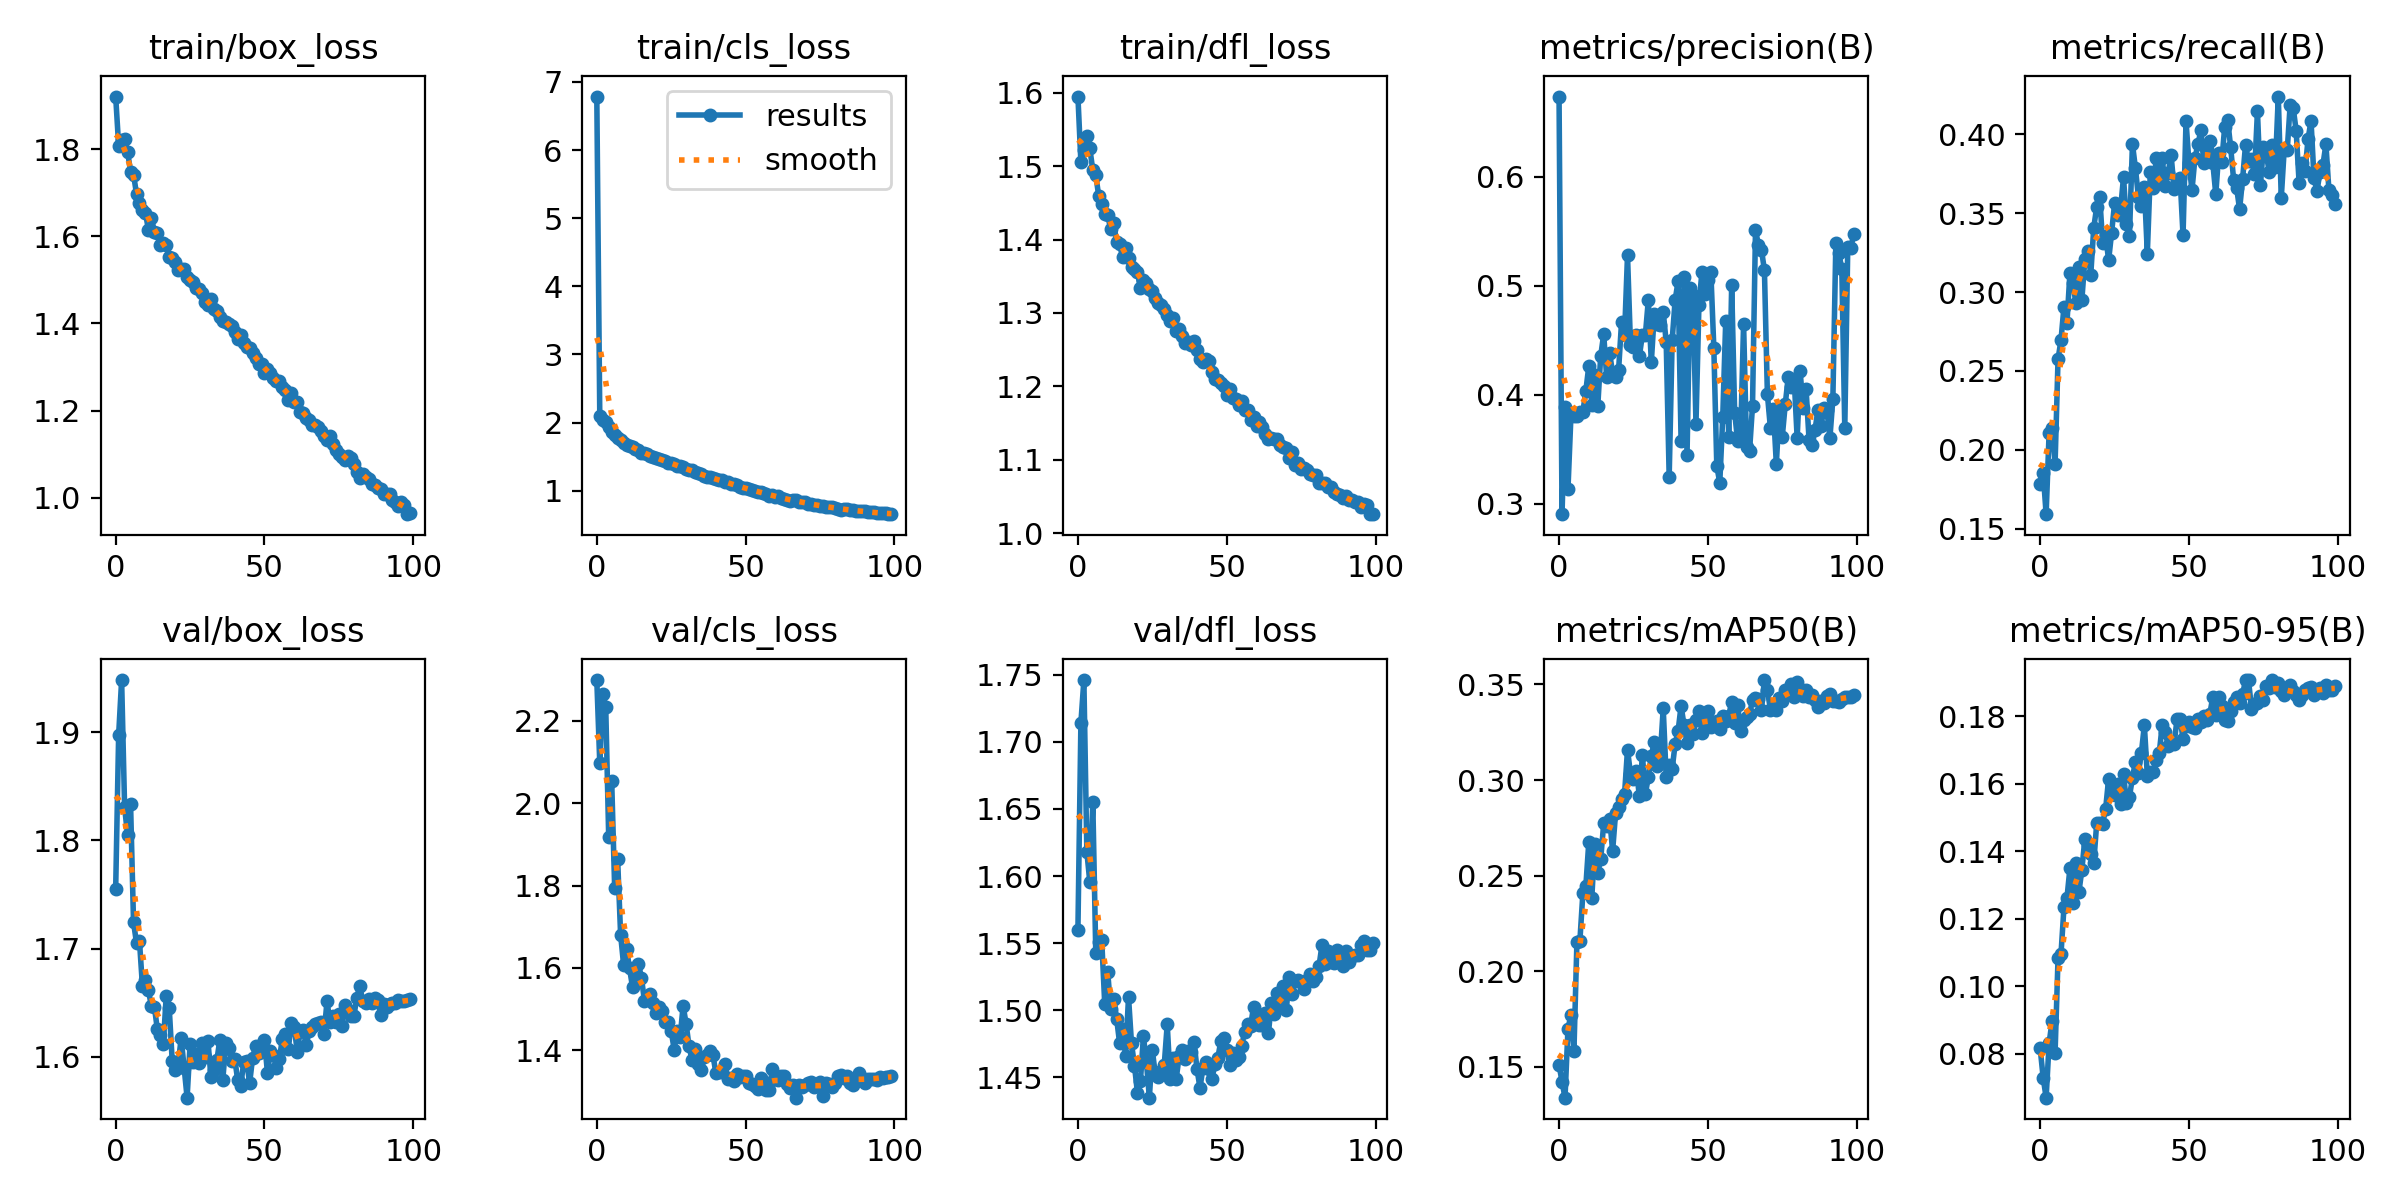

Source data for this figure (header and first rows):
epoch, train/box_loss, train/cls_loss, train/dfl_loss, metrics/precision(B), metrics/recall(B), metrics/mAP50(B), metrics/mAP50-95(B), val/box_loss, val/cls_loss, val/dfl_loss, lr/pg0, lr/pg1, lr/pg2
0, 1.921, 6.786, 1.595, 0.6735, 0.178, 0.151, 0.08151, 1.755, 2.299, 1.56, 0.000274, 0.000274, 0.000274
1, 1.808, 2.1, 1.505, 0.2904, 0.1855, 0.1423, 0.07287, 1.898, 2.097, 1.714, 0.0005462, 0.0005462, 0.0005462
2, 1.822, 2.035, 1.523, 0.3886, 0.1591, 0.1339, 0.06692, 1.948, 2.265, 1.746, 0.0008129, 0.0008129, 0.0008129
3, 1.824, 2.005, 1.54, 0.3137, 0.2107, 0.1701, 0.08302, 1.831, 2.233, 1.618, 0.0008083, 0.0008083, 0.0008083
4, 1.794, 1.932, 1.524, 0.3812, 0.2137, 0.1771, 0.08962, 1.805, 1.917, 1.595, 0.0008083, 0.0008083, 0.0008083
5, 1.748, 1.857, 1.494, 0.3807, 0.1908, 0.1582, 0.08004, 1.834, 2.054, 1.655, 0.0008, 0.0008, 0.0008
6, 1.742, 1.814, 1.488, 0.3804, 0.2574, 0.2152, 0.1083, 1.724, 1.795, 1.542, 0.0007918, 0.0007918, 0.0007918
7, 1.697, 1.766, 1.459, 0.3837, 0.2697, 0.216, 0.1096, 1.705, 1.863, 1.551, 0.0007835, 0.0007835, 0.0007835
8, 1.677, 1.742, 1.448, 0.3842, 0.2908, 0.2407, 0.1234, 1.707, 1.681, 1.552, 0.0007753, 0.0007753, 0.0007753
9, 1.66, 1.699, 1.435, 0.4037, 0.2806, 0.2445, 0.1261, 1.665, 1.608, 1.505, 0.000767, 0.000767, 0.000767
10, 1.654, 1.674, 1.434, 0.4263, 0.3121, 0.2676, 0.1349, 1.671, 1.645, 1.529, 0.0007588, 0.0007588, 0.0007588
11, 1.615, 1.651, 1.414, 0.391, 0.3055, 0.2383, 0.1246, 1.662, 1.599, 1.501, 0.0007505, 0.0007505, 0.0007505
12, 1.643, 1.647, 1.422, 0.4183, 0.2929, 0.2668, 0.1363, 1.647, 1.554, 1.508, 0.0007423, 0.0007423, 0.0007423
13, 1.61, 1.611, 1.397, 0.3893, 0.3159, 0.2515, 0.1278, 1.646, 1.59, 1.494, 0.000734, 0.000734, 0.000734
14, 1.609, 1.604, 1.394, 0.4357, 0.2949, 0.2586, 0.1344, 1.625, 1.609, 1.476, 0.0007258, 0.0007258, 0.0007258
15, 1.581, 1.56, 1.376, 0.4555, 0.3207, 0.2773, 0.1436, 1.62, 1.577, 1.486, 0.0007175, 0.0007175, 0.0007175
16, 1.586, 1.554, 1.389, 0.4163, 0.3261, 0.2759, 0.1419, 1.612, 1.52, 1.466, 0.0007093, 0.0007093, 0.0007093
17, 1.579, 1.541, 1.375, 0.4384, 0.3111, 0.2798, 0.139, 1.657, 1.526, 1.51, 0.0007011, 0.0007011, 0.0007011
18, 1.553, 1.504, 1.363, 0.4195, 0.3407, 0.2629, 0.1365, 1.645, 1.537, 1.475, 0.0006928, 0.0006928, 0.0006928
19, 1.551, 1.491, 1.359, 0.4162, 0.3541, 0.2828, 0.1484, 1.596, 1.515, 1.459, 0.0006846, 0.0006846, 0.0006846
20, 1.54, 1.483, 1.356, 0.4224, 0.3604, 0.2857, 0.1483, 1.588, 1.49, 1.438, 0.0006763, 0.0006763, 0.0006763
21, 1.522, 1.465, 1.333, 0.4668, 0.3308, 0.2902, 0.1481, 1.593, 1.504, 1.447, 0.0006681, 0.0006681, 0.0006681
22, 1.524, 1.444, 1.345, 0.4543, 0.3356, 0.2925, 0.1526, 1.617, 1.496, 1.481, 0.0006598, 0.0006598, 0.0006598
23, 1.526, 1.442, 1.341, 0.5278, 0.3201, 0.3159, 0.1615, 1.59, 1.469, 1.462, 0.0006516, 0.0006516, 0.0006516
24, 1.506, 1.413, 1.332, 0.4461, 0.3376, 0.3032, 0.1594, 1.562, 1.468, 1.435, 0.0006433, 0.0006433, 0.0006433
25, 1.499, 1.414, 1.329, 0.4434, 0.3563, 0.3005, 0.1565, 1.611, 1.447, 1.47, 0.0006351, 0.0006351, 0.0006351
26, 1.495, 1.389, 1.32, 0.4547, 0.3488, 0.305, 0.1598, 1.595, 1.402, 1.452, 0.0006268, 0.0006268, 0.0006268
27, 1.482, 1.359, 1.314, 0.4356, 0.3523, 0.2915, 0.1541, 1.602, 1.446, 1.45, 0.0006186, 0.0006186, 0.0006186
28, 1.478, 1.361, 1.311, 0.455, 0.3729, 0.313, 0.1627, 1.594, 1.432, 1.454, 0.0006103, 0.0006103, 0.0006103
29, 1.471, 1.344, 1.305, 0.4548, 0.3434, 0.2929, 0.1544, 1.613, 1.508, 1.459, 0.0006021, 0.0006021, 0.0006021
30, 1.448, 1.312, 1.297, 0.487, 0.3357, 0.3014, 0.1562, 1.599, 1.465, 1.489, 0.0005939, 0.0005939, 0.0005939
31, 1.442, 1.303, 1.288, 0.43, 0.3939, 0.3128, 0.1617, 1.615, 1.41, 1.449, 0.0005856, 0.0005856, 0.0005856
32, 1.455, 1.297, 1.293, 0.4742, 0.3785, 0.3199, 0.1665, 1.581, 1.377, 1.465, 0.0005774, 0.0005774, 0.0005774
33, 1.433, 1.27, 1.275, 0.4652, 0.3603, 0.3071, 0.1632, 1.588, 1.403, 1.449, 0.0005691, 0.0005691, 0.0005691
34, 1.428, 1.261, 1.279, 0.464, 0.3548, 0.3127, 0.1691, 1.597, 1.368, 1.466, 0.0005609, 0.0005609, 0.0005609
35, 1.414, 1.238, 1.268, 0.4759, 0.3669, 0.3374, 0.1773, 1.616, 1.352, 1.47, 0.0005526, 0.0005526, 0.0005526
36, 1.405, 1.219, 1.26, 0.4484, 0.3243, 0.3013, 0.1624, 1.579, 1.384, 1.464, 0.0005444, 0.0005444, 0.0005444
37, 1.404, 1.206, 1.261, 0.3247, 0.3759, 0.3079, 0.1635, 1.613, 1.389, 1.47, 0.0005361, 0.0005361, 0.0005361
38, 1.4, 1.199, 1.257, 0.4497, 0.3662, 0.3057, 0.1635, 1.608, 1.399, 1.469, 0.0005279, 0.0005279, 0.0005279
39, 1.394, 1.192, 1.262, 0.4867, 0.385, 0.3188, 0.1669, 1.596, 1.389, 1.476, 0.0005196, 0.0005196, 0.0005196
40, 1.381, 1.165, 1.25, 0.5042, 0.3698, 0.3257, 0.169, 1.598, 1.345, 1.456, 0.0005114, 0.0005114, 0.0005114
41, 1.365, 1.15, 1.238, 0.3575, 0.3848, 0.3388, 0.1774, 1.578, 1.349, 1.442, 0.0005031, 0.0005031, 0.0005031
42, 1.373, 1.152, 1.233, 0.5081, 0.3675, 0.3285, 0.1754, 1.573, 1.347, 1.457, 0.0004949, 0.0004949, 0.0004949
43, 1.356, 1.124, 1.237, 0.3447, 0.3757, 0.3191, 0.1712, 1.595, 1.367, 1.461, 0.0004866, 0.0004866, 0.0004866
44, 1.345, 1.123, 1.234, 0.4983, 0.3866, 0.3289, 0.172, 1.596, 1.332, 1.456, 0.0004784, 0.0004784, 0.0004784
45, 1.344, 1.105, 1.219, 0.4919, 0.3651, 0.3243, 0.1719, 1.575, 1.333, 1.448, 0.0004702, 0.0004702, 0.0004702
46, 1.333, 1.091, 1.21, 0.3731, 0.3695, 0.3313, 0.1792, 1.599, 1.325, 1.46, 0.0004619, 0.0004619, 0.0004619
47, 1.321, 1.078, 1.208, 0.4825, 0.3725, 0.336, 0.1792, 1.61, 1.343, 1.464, 0.0004536, 0.0004536, 0.0004536
48, 1.307, 1.054, 1.204, 0.5123, 0.3359, 0.3244, 0.1733, 1.604, 1.336, 1.477, 0.0004454, 0.0004454, 0.0004454
49, 1.307, 1.038, 1.201, 0.4926, 0.4084, 0.3338, 0.1771, 1.607, 1.338, 1.479, 0.0004372, 0.0004372, 0.0004372
50, 1.285, 1.037, 1.188, 0.5051, 0.3815, 0.3361, 0.1782, 1.615, 1.339, 1.471, 0.0004289, 0.0004289, 0.0004289
51, 1.295, 1.025, 1.197, 0.5126, 0.3646, 0.3275, 0.1769, 1.585, 1.32, 1.459, 0.0004207, 0.0004207, 0.0004207
52, 1.287, 1.015, 1.184, 0.4433, 0.3849, 0.33, 0.1764, 1.605, 1.317, 1.468, 0.0004124, 0.0004124, 0.0004124
53, 1.276, 0.999, 1.183, 0.3346, 0.3936, 0.3308, 0.179, 1.601, 1.314, 1.463, 0.0004042, 0.0004042, 0.0004042
54, 1.268, 0.9824, 1.174, 0.3193, 0.4025, 0.3267, 0.1781, 1.59, 1.306, 1.465, 0.0003959, 0.0003959, 0.0003959
55, 1.269, 0.9778, 1.18, 0.3796, 0.3819, 0.3336, 0.1801, 1.598, 1.334, 1.474, 0.0003877, 0.0003877, 0.0003877
56, 1.254, 0.9682, 1.168, 0.4678, 0.391, 0.3307, 0.179, 1.616, 1.327, 1.484, 0.0003794, 0.0003794, 0.0003794
57, 1.248, 0.9567, 1.168, 0.3617, 0.3955, 0.3336, 0.1806, 1.621, 1.303, 1.49, 0.0003712, 0.0003712, 0.0003712
58, 1.224, 0.9268, 1.154, 0.5007, 0.3818, 0.3408, 0.1857, 1.607, 1.304, 1.488, 0.0003629, 0.0003629, 0.0003629
59, 1.24, 0.9357, 1.158, 0.3837, 0.362, 0.3296, 0.1805, 1.631, 1.355, 1.503, 0.0003547, 0.0003547, 0.0003547
... 40 more rows
